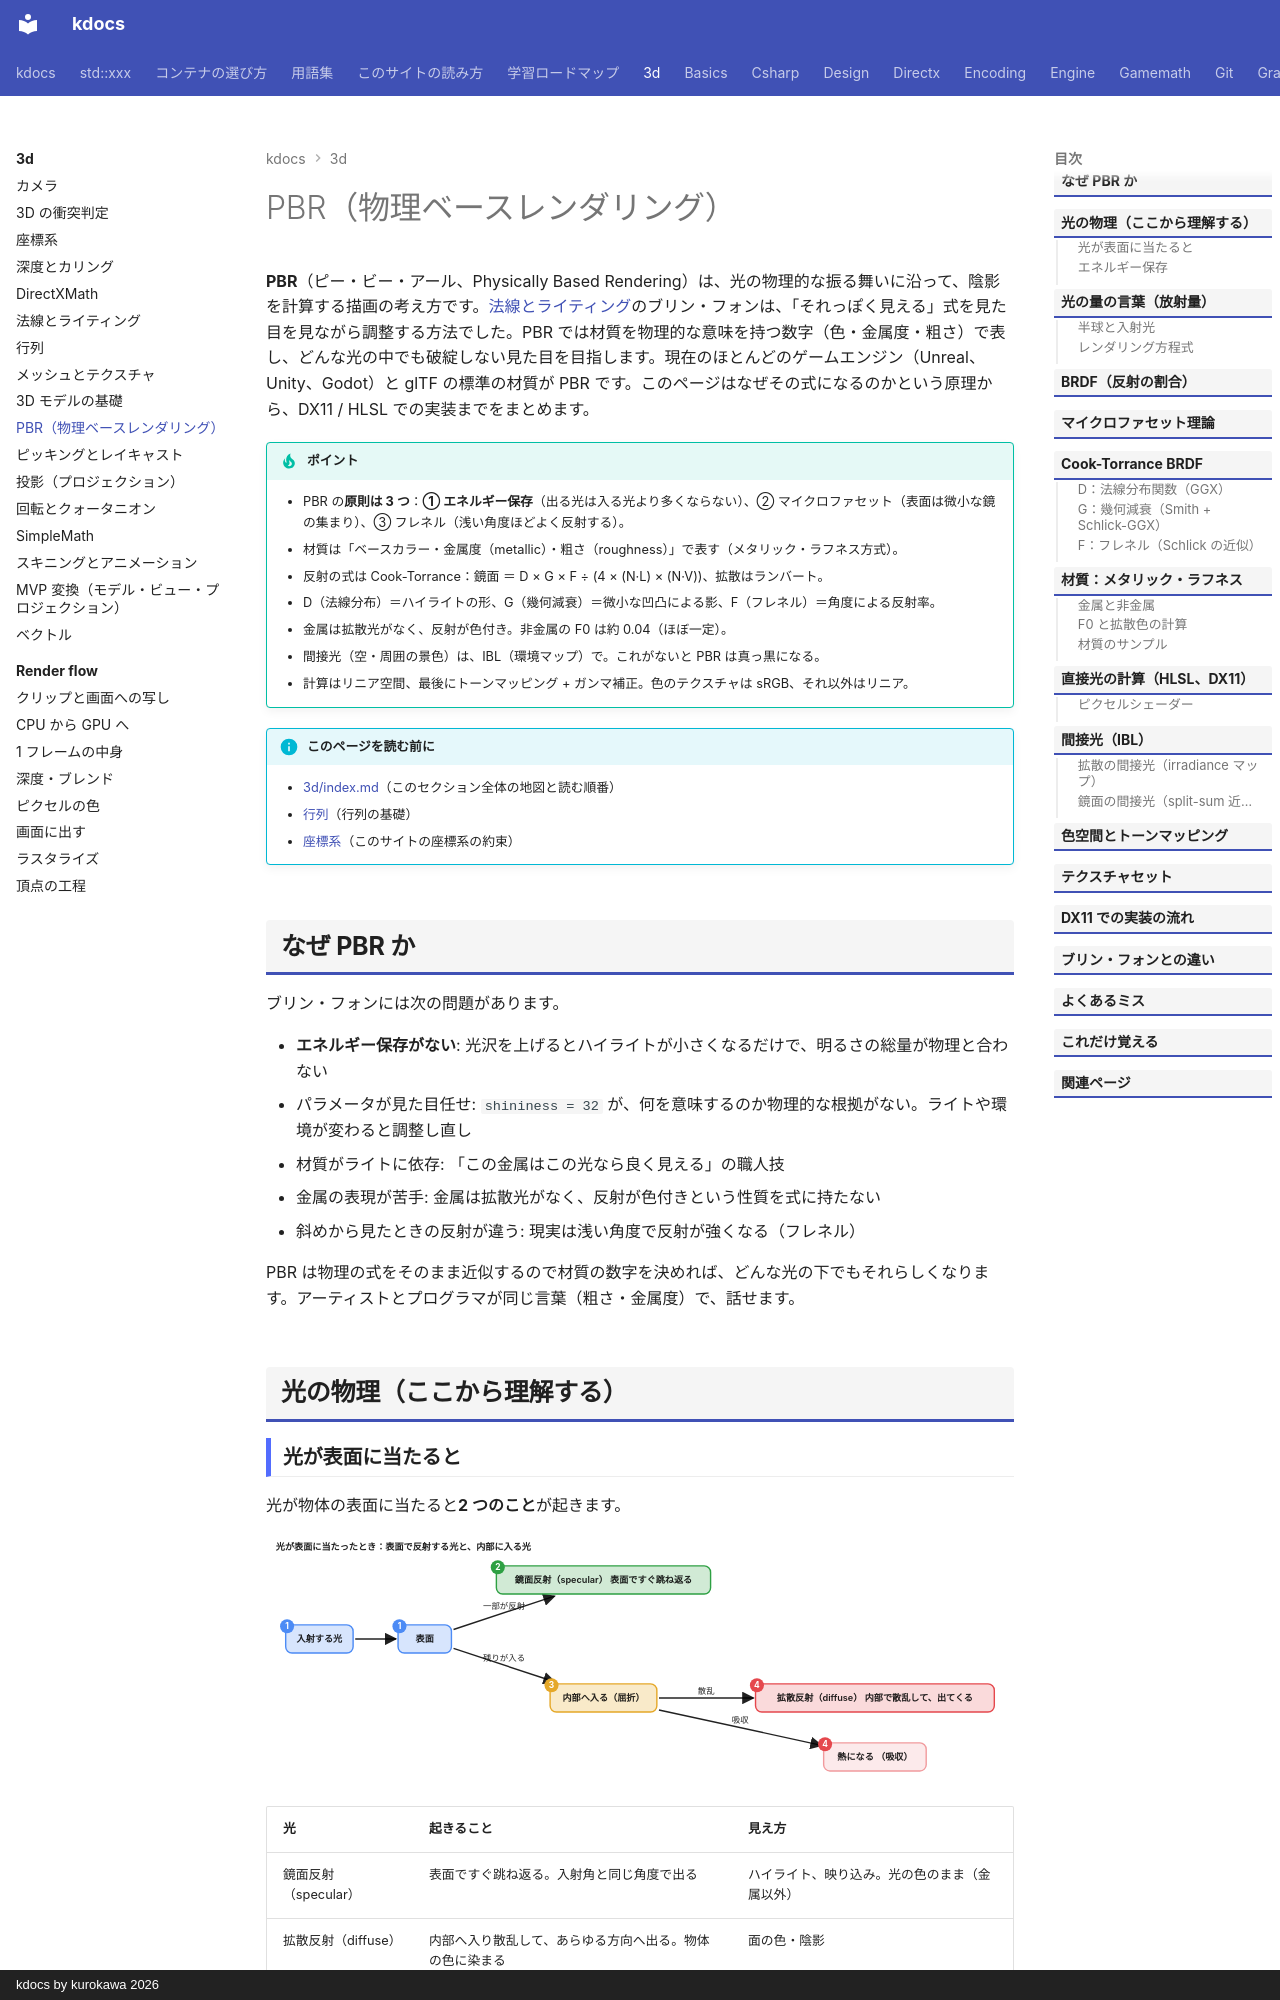

repository: qwzxdf/kdocs · page: 3d/pbr/index.html · generator: mkdocs · copyright: kdocs by kurokawa 2026

---
title: PBR（物理ベースレンダリング）
tags:
  - 3Dゲーム
---

# PBR（物理ベースレンダリング）

**PBR**（ピー・ビー・アール、Physically Based Rendering）は、光の物理的な振る舞いに沿って、陰影を計算する描画の考え方です。[法線とライティング](lighting-normals.md)のブリン・フォンは、「それっぽく見える」式を見た目を見ながら調整する方法でした。PBR では材質を物理的な意味を持つ数字（色・金属度・粗さ）で表し、どんな光の中でも破綻しない見た目を目指します。現在のほとんどのゲームエンジン（Unreal、Unity、Godot）と glTF の標準の材質が PBR です。このページはなぜその式になるのかという原理から、DX11 / HLSL での実装までをまとめます。

!!! tip "ポイント"
    - PBR の<strong>原則は 3 つ</strong>：<strong>① エネルギー保存</strong>（出る光は入る光より多くならない）、② マイクロファセット（表面は微小な鏡の集まり）、③ フレネル（浅い角度ほどよく反射する）。
    - 材質は「ベースカラー・金属度（metallic）・粗さ（roughness）」で表す（メタリック・ラフネス方式）。
    - 反射の式は Cook-Torrance：鏡面 ＝ D × G × F ÷ (4 × (N·L) × (N·V))、拡散はランバート。
    - D（法線分布）＝ハイライトの形、G（幾何減衰）＝微小な凹凸による影、F（フレネル）＝角度による反射率。
    - 金属は拡散光がなく、反射が色付き。非金属の F0 は約 0.04（ほぼ一定）。
    - 間接光（空・周囲の景色）は、IBL（環境マップ）で。これがないと PBR は真っ黒になる。
    - 計算はリニア空間、最後にトーンマッピング + ガンマ補正。色のテクスチャは sRGB、それ以外はリニア。

!!! info "このページを読む前に"
    - [3d/index.md](index.md)（このセクション全体の地図と読む順番）
    - [行列](../gamemath/matrices.md)（行列の基礎）
    - [座標系](../gamemath/coordinate-systems.md)（このサイトの座標系の約束）

## なぜ PBR か

ブリン・フォンには次の問題があります。

- **エネルギー保存がない**: 光沢を上げるとハイライトが小さくなるだけで、明るさの総量が物理と合わない
- パラメータが見た目任せ: `shininess = 32` が、何を意味するのか物理的な根拠がない。ライトや環境が変わると調整し直し
- 材質がライトに依存: 「この金属はこの光なら良く見える」の職人技
- 金属の表現が苦手: 金属は拡散光がなく、反射が色付きという性質を式に持たない
- 斜めから見たときの反射が違う: 現実は浅い角度で反射が強くなる（フレネル）

PBR は物理の式をそのまま近似するので材質の数字を決めれば、どんな光の下でもそれらしくなります。アーティストとプログラマが同じ言葉（粗さ・金属度）で、話せます。

## 光の物理（ここから理解する）
